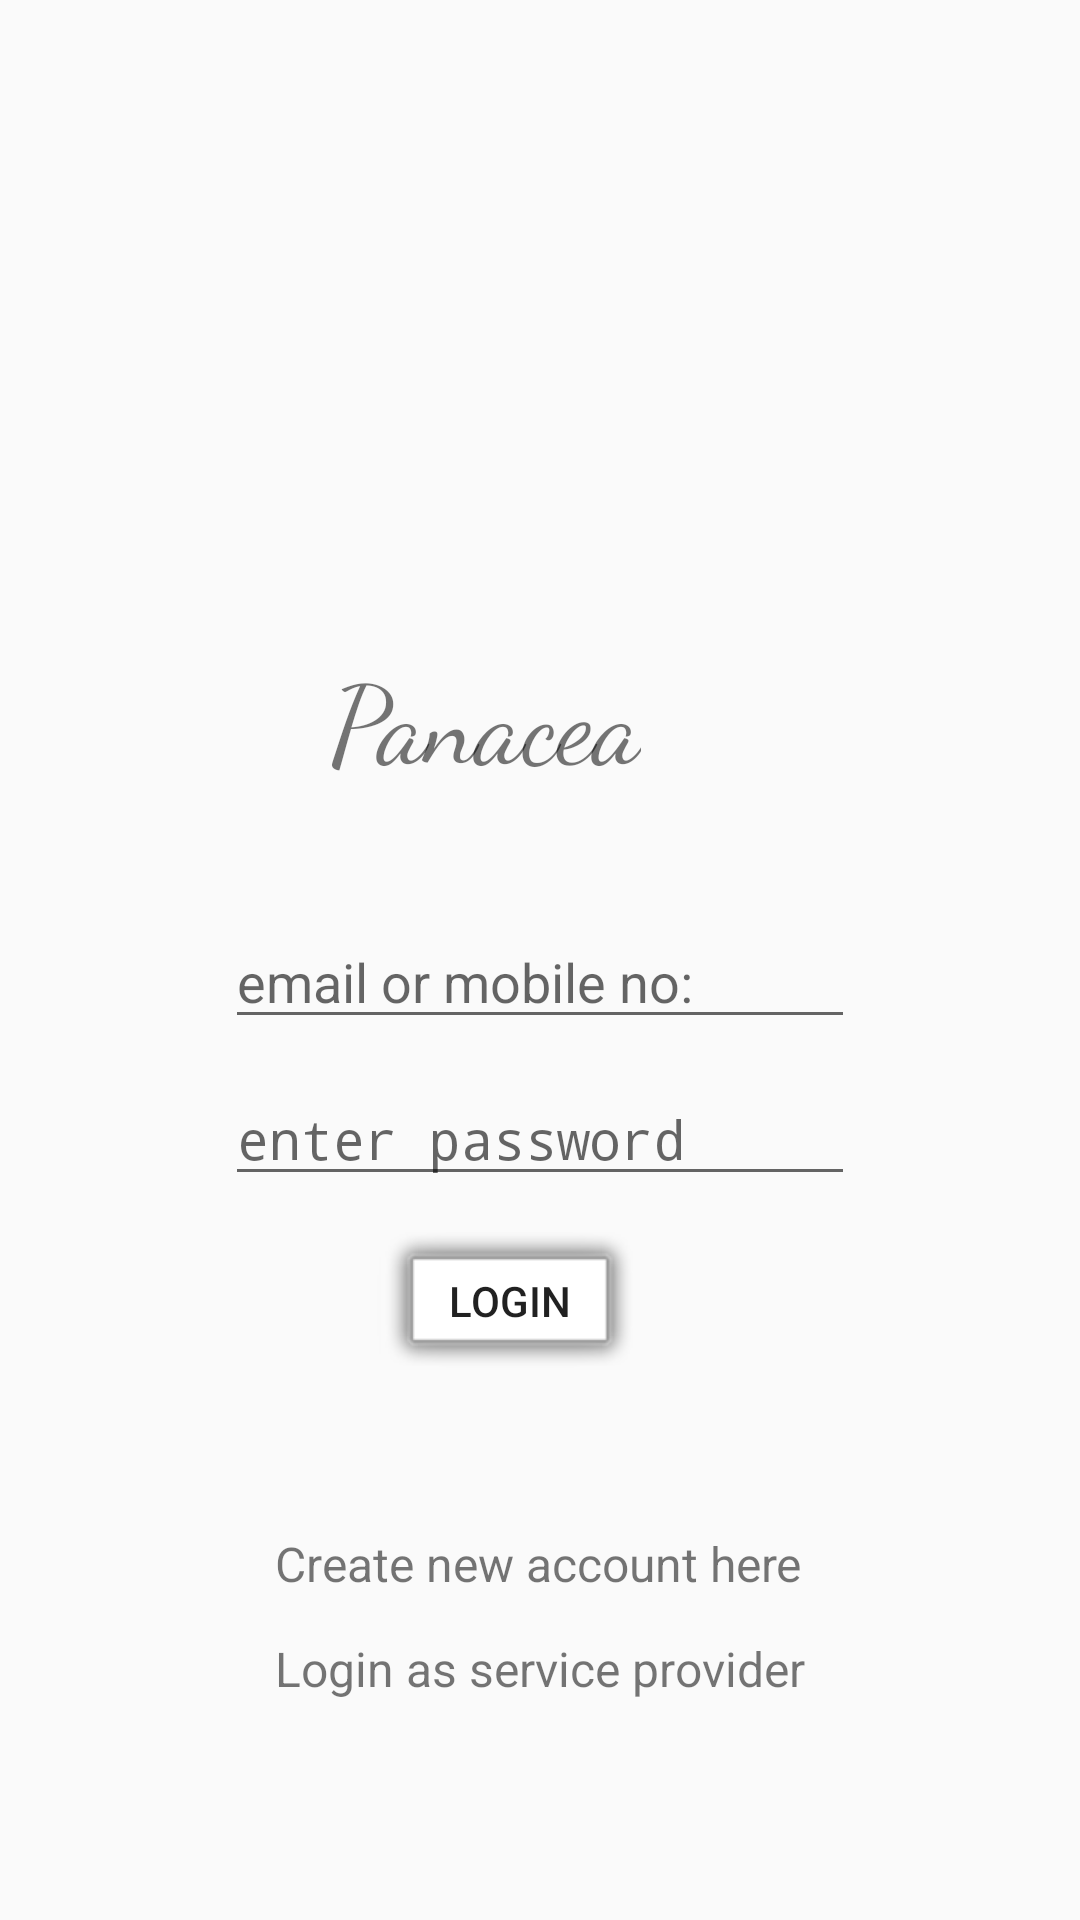

Android layout source for this screen:
<!-- AndroidManifest.xml: activity theme AppTheme2 -->
<!-- res/layout/activity_main.xml -->
<?xml version="1.0" encoding="utf-8"?>
<RelativeLayout xmlns:android="http://schemas.android.com/apk/res/android"
    xmlns:tools="http://schemas.android.com/tools"
    android:id="@+id/activity_main"
    android:layout_width="match_parent"
    android:layout_height="match_parent"
    android:paddingBottom="@dimen/activity_vertical_margin"
    android:paddingLeft="@dimen/activity_horizontal_margin"
    android:paddingRight="@dimen/activity_horizontal_margin"
    android:paddingTop="@dimen/activity_vertical_margin"
    tools:context="com.example.sugandh.panacea1.MainActivity">

    <TextView
        android:text="Panacea"
        android:layout_width="wrap_content"
        android:layout_height="wrap_content"
        android:id="@+id/tv_title"
        android:fontFamily="cursive"
        android:textSize="36sp"
        android:layout_marginBottom="41dp"
        android:layout_above="@+id/et_username01"
        android:layout_alignEnd="@+id/login" />

    <TextView
        android:text="Login as service provider"
        android:layout_width="wrap_content"
        android:layout_height="wrap_content"
        android:id="@+id/tv_loginsp"
        android:textSize="16sp"
        android:onClick="login_sp"
        android:layout_alignParentBottom="true"
        android:layout_centerHorizontal="true"
        android:layout_marginBottom="73dp" />

    <TextView
        android:text="Create new account here"
        android:layout_width="wrap_content"
        android:layout_height="wrap_content"
        android:id="@+id/tv_create"
        android:textSize="16sp"
        android:onClick="register"
        android:layout_alignBottom="@+id/tv_loginsp"
        android:layout_alignStart="@+id/tv_loginsp"
        android:layout_marginBottom="35dp" />

    <Button
        android:text="Login"
        android:layout_width="wrap_content"
        android:layout_height="wrap_content"
        android:id="@+id/login"
        android:background="@android:drawable/alert_light_frame"
        android:onClick="login_user"
        android:layout_marginBottom="49dp"
        android:layout_above="@+id/tv_create"
        android:layout_alignStart="@+id/tv_create"
        android:layout_marginStart="34dp" />

    <EditText
        android:layout_width="wrap_content"
        android:layout_height="wrap_content"
        android:inputType="textPassword"
        android:ems="10"
        android:id="@+id/et_password01"
        android:hint="enter password"
        android:layout_above="@+id/login"
        android:layout_centerHorizontal="true"
        android:layout_marginBottom="12dp" />

    <EditText
        android:layout_width="wrap_content"
        android:layout_height="wrap_content"
        android:inputType="textPersonName"
        android:ems="10"
        android:id="@+id/et_username01"
        android:hint="email or mobile no:"
        android:layout_above="@+id/et_password01"
        android:layout_alignStart="@+id/et_password01"
        android:layout_marginBottom="11dp" />

</RelativeLayout>
<!-- resources referenced by this layout -->
<resources>
  <style name="AppTheme2" parent="Theme.AppCompat.Light.DarkActionBar">
          
          <item name="colorPrimary">#f00000</item>
          <item name="colorPrimaryDark">#ff2f2f</item>
          <item name="colorAccent">@color/colorAccent</item>
      </style>
  <!-- not gathered from this repository: default colours our renderer supplied (Android Studio template values) -->
  <color name="colorAccent">#FF03DAC5</color>
</resources>
